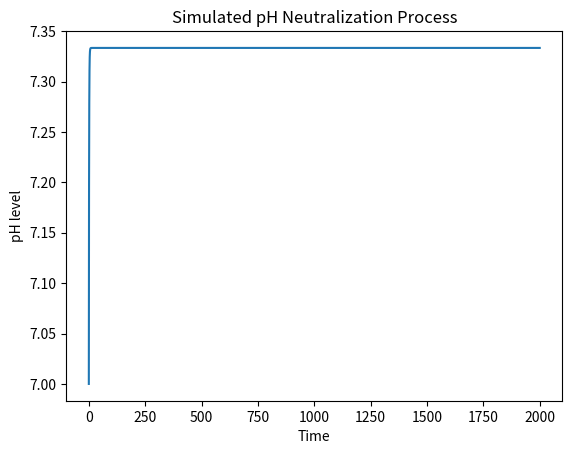

Python code for this plot:
import numpy as np
from scipy.integrate import odeint
import matplotlib.pyplot as plt

# Parameters
q_acid = 0.5  # flow rate of acid (L/s)
q_base = 0.4  # flow rate of base (L/s)
q_buffer = 0.3  # flow rate of buffer (L/s)
V = 1.0  # volume of the tank (L)

# Initial pH level in the tank
pH_initial = 7.0

# Model for pH dynamics
def ph_neutralization(pH, t, q_acid, q_base, q_buffer):
    # Simplified rate of pH change (for example purposes)
    rate_of_change = q_acid * (7 - pH) - q_base * (pH - 7) + q_buffer
    return rate_of_change / V

# Time points (e.g., simulate over 2000 time steps)
t = np.linspace(0, 2000, 2000)

# Simulate pH dynamics
pH_values = odeint(ph_neutralization, pH_initial, t, args=(q_acid, q_base, q_buffer))

# Plot the generated data
plt.plot(t, pH_values)
plt.xlabel('Time')
plt.ylabel('pH level')
plt.title('Simulated pH Neutralization Process')
plt.show()

# Save the data to a CSV file
data = np.column_stack((t, pH_values))
np.savetxt('ph_simulated_data.csv', data, delimiter=',', header='time,pH', comments='')
